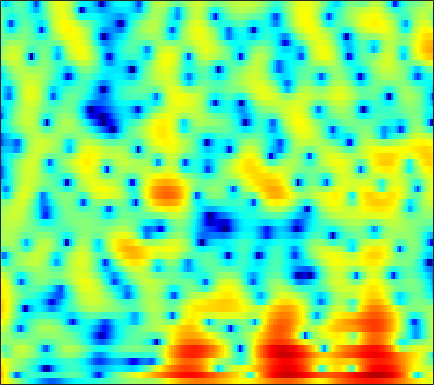

Source data for this figure (header and first rows):
7.624, 6.9156, 5.9381, 4.9284, 4.1538, 3.1122, 2.0631, 1.2778, 0.23544, -0.79121, -1.8025, -2.5575, -3.5798, -4.6296, -5.4223, -6.4852, -7.5972, -8.4739, -9.6582, -10.842, -11.961, -12.696, -13.361, -13.645
9.369, 7.887, 5.627, 2.936, 0.516, -3.52, -9.095, -13.99, -12.55, -8.381, -5.942, -4.822, -3.921, -3.48, -3.362, -3.394, -3.579, -3.782, -4.078, -4.344, -4.532, -4.629, -4.657, -4.548
7.963, 6.927, 5.535, 4.189, 3.257, 2.154, 1.227, 0.6598, 0.02752, -0.521, -1.059, -1.504, -2.19, -3.029, -3.791, -5.036, -6.636, -8.152, -10.69, -14.29, -20.3, -28.31, -20.87, -14.82
6.125, 5.377, 4.45, 3.63, 3.086, 2.444, 1.88, 1.49, 0.9898, 0.4806, -0.05466, -0.4855, -1.101, -1.753, -2.28, -3.043, -3.837, -4.432, -5.157, -5.739, -6.13, -6.273, -6.265, -6.053
1.737, 0.2328, -0.885, -0.7521, -0.1723, 0.7465, 1.534, 1.975, 2.353, 2.503, 2.431, 2.25, 1.851, 1.306, 0.7819, -0.07231, -1.06, -1.857, -2.912, -3.817, -4.405, -4.533, -4.292, -3.676
-0.3605, -1.775, -2.328, -1.432, -0.4277, 0.8271, 1.808, 2.349, 2.837, 3.082, 3.09, 2.934, 2.507, 1.88, 1.256, 0.1696, -1.29, -2.709, -5.188, -8.616, -12.98, -14.09, -10.2, -6.479
1.383, 1.142, 0.9238, 0.8194, 0.8061, 0.838, 0.8807, 0.9027, 0.9059, 0.8739, 0.8153, 0.7283, 0.5381, 0.2931, 0.06284, -0.2923, -0.7097, -1.052, -1.503, -1.877, -2.084, -2.111, -1.96, -1.643
0.9131, 0.9946, 0.8732, 0.5471, 0.2047, -0.339, -0.9198, -1.321, -1.74, -1.94, -1.863, -1.636, -1.251, -0.8396, -0.5545, -0.2035, 0.08277, 0.2568, 0.4326, 0.5545, 0.6432, 0.6859, 0.7161, 0.7335
3.376, 3.093, 2.403, 1.315, 0.1944, -1.768, -4.463, -7.181, -12.22, -15.2, -10.55, -7.5, -4.618, -2.616, -1.509, -0.394, 0.4189, 0.8892, 1.363, 1.67, 1.848, 1.907, 1.874, 1.734
6.063, 5.404, 4.349, 3.053, 1.911, 0.1784, -1.72, -3.123, -4.703, -5.504, -5.294, -4.779, -3.934, -3.042, -2.388, -1.598, -0.9543, -0.5688, -0.1849, 0.06657, 0.1756, 0.1742, 0.06028, -0.1777
7.587, 6.862, 5.762, 4.507, 3.462, 1.93, 0.2835, -0.9822, -2.644, -4.229, -5.422, -5.934, -6.098, -5.776, -5.356, -4.689, -4.1, -3.772, -3.513, -3.427, -3.506, -3.623, -3.833, -4.071
8.404, 7.747, 6.695, 5.441, 4.354, 2.669, 0.649, -1.142, -4.063, -8.115, -14.57, -25.85, -19.17, -12.14, -9.611, -7.674, -6.695, -6.389, -6.514, -7.117, -8.223, -9.32, -10.88, -11.96
7.707, 7.229, 6.405, 5.382, 4.495, 3.16, 1.64, 0.3988, -1.341, -3.144, -4.713, -5.517, -6.053, -6.139, -6.049, -5.96, -6.106, -6.437, -7.239, -8.58, -10.54, -12.54, -15.98, -19.39
6.762, 6.401, 5.749, 4.916, 4.196, 3.153, 2.052, 1.214, 0.1734, -0.7821, -1.623, -2.124, -2.619, -3.012, -3.278, -3.643, -4.083, -4.518, -5.245, -6.199, -7.334, -8.31, -9.644, -10.97
6.674, 6.24, 5.48, 4.512, 3.654, 2.369, 1.007, -0.02877, -1.255, -2.109, -2.555, -2.629, -2.458, -2.155, -1.953, -1.791, -1.769, -1.883, -2.183, -2.684, -3.372, -4.038, -5.104, -6.449
6.166, 5.601, 4.635, 3.405, 2.265, 0.3572, -2.158, -4.641, -9.315, -15.12, -12.19, -8.447, -5.154, -3.059, -1.951, -0.9265, -0.3002, -0.02173, 0.1141, 0.04449, -0.2069, -0.4821, -0.9522, -1.486
3.969, 3.431, 2.597, 1.622, 0.7881, -0.5175, -2.038, -3.287, -4.942, -5.806, -5.522, -4.691, -3.265, -1.956, -1.161, -0.3288, 0.2278, 0.4985, 0.6689, 0.6702, 0.5322, 0.3689, 0.09458, -0.1742
1.068, 0.6312, 0.1607, -0.1795, -0.3513, -0.5167, -0.6462, -0.7128, -0.7853, -0.711, -0.4476, -0.1926, 0.2152, 0.6502, 0.9454, 1.25, 1.42, 1.441, 1.323, 1.027, 0.5694, 0.1352, -0.527, -1.207
-4.306, -5.281, -5.32, -4.114, -2.98, -1.574, -0.4763, 0.175, 0.8972, 1.393, 1.808, 2.103, 2.43, 2.708, 2.882, 3.023, 3.037, 2.924, 2.59, 1.985, 1.05, 0.08337, -1.627, -3.989
-9.231, -12.66, -12.04, -7.227, -4.533, -2.132, -0.5835, 0.1364, 0.7974, 1.186, 1.381, 1.533, 1.823, 2.198, 2.516, 2.917, 3.21, 3.3, 3.197, 2.78, 2.011, 1.158, -0.3907, -2.434
-1.986, -1.762, -1.286, -0.6813, -0.2153, 0.2799, 0.4543, 0.3284, -0.3533, -1.467, -2.971, -4.051, -4.298, -2.859, -1.375, 0.4228, 1.755, 2.461, 3.002, 3.159, 2.968, 2.62, 1.929, 1.044
1.064, 1.458, 1.818, 2.039, 2.053, 1.869, 1.366, 0.7691, -0.5866, -2.642, -5.679, -8.675, -10.2, -6.582, -3.881, -1.273, 0.4865, 1.387, 2.162, 2.55, 2.605, 2.47, 2.078, 1.448
1.568, 1.842, 2.082, 2.19, 2.172, 1.988, 1.619, 1.224, 0.596, -0.1899, -0.898, -1.321, -1.573, -1.432, -1.143, -0.6524, -0.1835, 0.09836, 0.3689, 0.4878, 0.4652, 0.3615, 0.1, -0.2948
1.598, 1.855, 2.129, 2.274, 2.317, 2.27, 2.112, 1.905, 1.588, 1.204, 0.7832, 0.489, 0.09898, -0.2438, -0.4816, -0.7768, -1.073, -1.289, -1.57, -1.822, -2.016, -2.131, -2.232, -2.288
1.717, 2.064, 2.441, 2.702, 2.821, 2.885, 2.847, 2.739, 2.482, 2.152, 1.691, 1.293, 0.6727, -0.05189, -0.6607, -1.558, -2.544, -3.313, -4.349, -5.237, -5.803, -5.934, -5.686, -5.095
1.647, 2.109, 2.596, 2.983, 3.191, 3.364, 3.414, 3.388, 3.194, 2.854, 2.351, 1.843, 1.01, -0.05553, -1.009, -2.527, -4.369, -6.032, -8.75, -12.25, -16.04, -16.41, -13.01, -9.604
1.022, 1.486, 2.024, 2.483, 2.798, 3.15, 3.388, 3.474, 3.484, 3.256, 2.829, 2.331, 1.416, 0.211, -0.9093, -2.706, -4.829, -6.633, -9.274, -12.02, -14.16, -14.26, -12.14, -9.376
-0.4128, -0.2827, 0.04174, 0.5624, 1.089, 1.893, 2.681, 3.147, 3.591, 3.77, 3.608, 3.273, 2.483, 1.31, 0.1436, -1.815, -4.286, -6.429, -9.456, -11.73, -11.79, -10.58, -8.458, -6.375
-4.364, -5.838, -7.369, -6.408, -4.365, -1.525, 0.7906, 2.153, 3.383, 4.194, 4.503, 4.47, 4.04, 3.159, 2.184, 0.4168, -2.016, -4.426, -8.543, -12.93, -11.69, -8.755, -5.684, -3.595
-7.741, -9.741, -12.29, -10.93, -7.833, -4.07, -1.266, 0.3668, 2.052, 3.17, 3.872, 4.116, 4.125, 3.76, 3.277, 2.401, 1.298, 0.3984, -0.7331, -1.549, -1.917, -1.887, -1.664, -1.396
-8.613, -8.272, -7.485, -6.16, -4.955, -3.207, -1.397, -0.2435, 1.135, 2.2, 2.972, 3.348, 3.593, 3.585, 3.419, 3.025, 2.481, 2.01, 1.341, 0.7059, 0.1461, -0.2291, -0.6975, -1.154
-14.36, -11.86, -8.924, -6.549, -4.923, -3.019, -1.416, -0.2646, 0.9539, 1.993, 2.742, 3.161, 3.493, 3.596, 3.521, 3.215, 2.723, 2.245, 1.486, 0.6216, -0.2462, -0.8697, -1.552, -2.068
-14.74, -11.98, -8.858, -6.272, -4.631, -2.726, -1.155, -0.1007, 1.117, 2.109, 2.896, 3.344, 3.729, 3.87, 3.809, 3.476, 2.844, 2.157, 0.9303, -0.7039, -2.69, -4.263, -5.921, -6.156
-10.09, -8.68, -6.939, -5.244, -4.124, -2.739, -1.38, -0.5586, 0.5571, 1.522, 2.407, 2.946, 3.529, 3.853, 3.917, 3.745, 3.193, 2.482, 1.098, -0.9202, -3.967, -7.343, -14.09, -13.02
-8.552, -7.863, -6.883, -6.076, -5.486, -4.787, -4.168, -3.484, -2.56, -1.311, -0.04811, 0.8978, 1.986, 2.827, 3.252, 3.53, 3.474, 3.21, 2.579, 1.665, 0.5563, -0.2621, -1.09, -1.386
-9.61, -9.22, -8.775, -8.545, -8.653, -9.313, -10.68, -11.6, -10.86, -7.745, -4.392, -2.325, -0.1637, 1.445, 2.328, 3.126, 3.581, 3.735, 3.7, 3.464, 3.122, 2.825, 2.404, 1.996
-15.08, -13.06, -11.17, -10.15, -10.02, -10.67, -12.28, -14.04, -13.73, -9.408, -5.493, -3.199, -0.8445, 0.8627, 1.803, 2.714, 3.271, 3.5, 3.621, 3.579, 3.421, 3.244, 2.959, 2.605
-13.54, -11.74, -9.694, -8.243, -7.424, -6.633, -5.892, -5.414, -4.39, -3.149, -1.734, -0.6955, 0.5082, 1.459, 1.991, 2.44, 2.621, 2.6, 2.437, 2.182, 1.898, 1.726, 1.579, 1.507
-7.175, -6.74, -5.938, -4.923, -4.137, -3.101, -2.157, -1.395, -0.4793, 0.3836, 1.188, 1.693, 2.228, 2.534, 2.595, 2.405, 1.909, 1.336, 0.2975, -0.9308, -2.041, -2.497, -2.368, -1.565
-7.104, -6.422, -5.208, -3.816, -2.807, -1.516, -0.373, 0.4528, 1.365, 2.157, 2.763, 3.081, 3.325, 3.296, 3.069, 2.456, 1.403, 0.26, -1.959, -5.376, -11.54, -23.18, -12.96, -6.475
-14.91, -11.07, -7.562, -5.109, -3.608, -1.961, -0.5292, 0.334, 1.361, 2.199, 2.812, 3.134, 3.337, 3.286, 3.057, 2.494, 1.591, 0.6928, -0.7831, -2.511, -4.11, -4.813, -4.688, -3.673
-10.07, -8.885, -7.158, -5.485, -4.311, -2.821, -1.473, -0.5134, 0.6326, 1.58, 2.342, 2.763, 3.104, 3.199, 3.107, 2.762, 2.189, 1.63, 0.7793, -0.1413, -0.9784, -1.495, -1.947, -2.102
-6.194, -6.474, -6.512, -6.124, -5.522, -4.293, -2.762, -1.528, -0.0193, 1.298, 2.349, 2.948, 3.511, 3.778, 3.797, 3.579, 3.112, 2.596, 1.708, 0.6472, -0.5742, -1.539, -2.777, -3.738
-5.982, -7.447, -9.977, -12.97, -13.27, -9.551, -5.468, -3.111, -0.5602, 1.355, 2.772, 3.567, 4.297, 4.685, 4.759, 4.59, 4.103, 3.526, 2.443, 0.9677, -1.016, -2.93, -6.37, -11.32
-6.122, -7.249, -9.141, -10.99, -10.95, -8.298, -5.006, -2.787, -0.4536, 1.343, 2.708, 3.467, 4.162, 4.546, 4.632, 4.489, 4.041, 3.514, 2.523, 1.165, -0.5904, -2.213, -4.755, -7.387
-6.431, -6.141, -5.691, -5.035, -4.351, -3.201, -1.832, -0.8351, 0.4333, 1.552, 2.433, 2.941, 3.424, 3.677, 3.728, 3.604, 3.277, 2.89, 2.202, 1.313, 0.2529, -0.6234, -1.822, -2.966
-8.341, -6.576, -4.661, -3.115, -2.141, -0.9757, 0.01097, 0.6581, 1.41, 1.988, 2.403, 2.625, 2.805, 2.861, 2.836, 2.721, 2.518, 2.287, 1.886, 1.363, 0.7183, 0.1631, -0.6675, -1.589
-6.588, -4.626, -2.575, -1.016, -0.08306, 0.8759, 1.559, 1.947, 2.226, 2.276, 2.162, 1.984, 1.679, 1.407, 1.261, 1.185, 1.187, 1.214, 1.181, 1.032, 0.7191, 0.3669, -0.2475, -0.9951
-1.197, -0.3244, 0.7672, 1.709, 2.301, 2.833, 3.114, 3.143, 2.858, 2.227, 1.244, 0.2637, -1.282, -2.672, -3.217, -2.88, -1.859, -1.027, -0.1937, 0.2464, 0.3008, 0.0958, -0.4605, -1.265
1.256, 1.897, 2.707, 3.385, 3.754, 4.062, 4.1, 3.879, 3.264, 2.207, 0.5321, -1.307, -4.975, -11.95, -25.43, -10.74, -5.208, -3.001, -1.236, -0.3685, -0.169, -0.4198, -1.293, -2.875
-0.1954, 0.8052, 1.879, 2.651, 3.036, 3.35, 3.379, 3.222, 2.8, 2.062, 0.9942, 0.001971, -1.459, -2.723, -3.251, -3.137, -2.436, -1.806, -1.136, -0.7116, -0.666, -0.8941, -1.612, -2.906
-2.05, -0.9637, 0.02784, 0.6869, 1.047, 1.328, 1.464, 1.507, 1.403, 1.129, 0.7161, 0.3351, -0.2298, -0.8011, -1.152, -1.533, -1.76, -1.834, -1.817, -1.713, -1.551, -1.425, -1.291, -1.219
-1.325, -1.264, -1.298, -1.376, -1.379, -1.255, -0.9382, -0.6632, -0.3538, -0.1428, -0.1056, -0.2097, -0.533, -1.074, -1.595, -2.44, -3.37, -4.061, -4.677, -4.692, -3.926, -3.039, -1.732, -0.4861
-0.7609, -1.885, -3.681, -5.702, -6.956, -6.976, -5.449, -4.134, -2.6, -1.548, -0.9866, -0.8576, -1.044, -1.616, -2.361, -3.815, -6.049, -8.611, -14.27, -17.91, -10.05, -6.191, -2.68, -0.1976
-0.8989, -2.576, -5.538, -9.976, -14.84, -15.1, -9.402, -6.595, -4.211, -2.796, -2.044, -1.82, -1.903, -2.357, -2.936, -3.981, -5.333, -6.449, -7.64, -7.553, -5.696, -3.822, -1.41, 0.6672
-0.6662, -1.733, -3.164, -4.399, -5.03, -5.204, -4.738, -4.201, -3.465, -2.948, -2.718, -2.757, -3.08, -3.676, -4.185, -4.831, -5.233, -5.214, -4.809, -3.87, -2.582, -1.475, 0.04359, 1.482
-1.281, -2.106, -2.93, -3.333, -3.362, -3.178, -2.858, -2.607, -2.362, -2.323, -2.591, -3.039, -4.026, -5.507, -6.926, -9.03, -10.14, -9.408, -7.051, -4.522, -2.313, -0.8804, 0.7624, 2.119
-4.873, -6.806, -8.046, -6.998, -5.621, -3.981, -2.749, -2.091, -1.599, -1.491, -1.807, -2.345, -3.527, -5.383, -7.432, -11.49, -15.63, -13.02, -7.937, -4.323, -1.734, -0.2213, 1.395, 2.645
